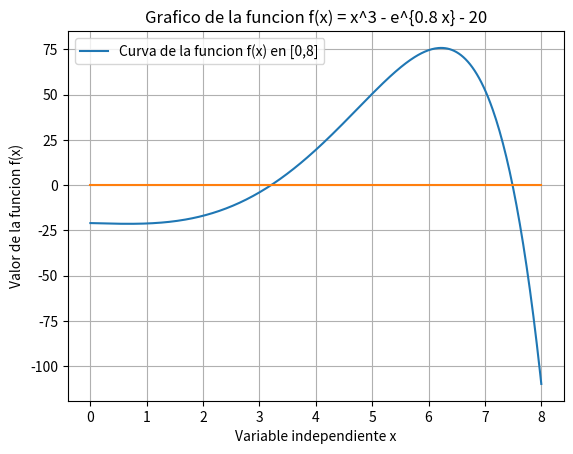

Reproduce this figure in Python.
import math
import numpy as np
import matplotlib.pyplot as plt

def f(x):
    return x**3 - math.exp(0.8 * x) - 20.0
    
def main():
    xs_fun = np.linspace(0.0, 8.0, 400)
    ys_fun = [f(x) for x in xs_fun]
    plt.figure()
    line_fun, = plt.plot(xs_fun, ys_fun, label="Curva de la funcion f(x) en [0,8]")
    line_x, = plt.plot(xs_fun, [0.0] * len(xs_fun))
    plt.xlabel("Variable independiente x")
    plt.ylabel("Valor de la funcion f(x)")
    plt.title("Grafico de la funcion f(x) = x^3 - e^{0.8 x} - 20")
    plt.legend()
    plt.grid(True)

    plt.show()

if __name__ == "__main__":
    main()
